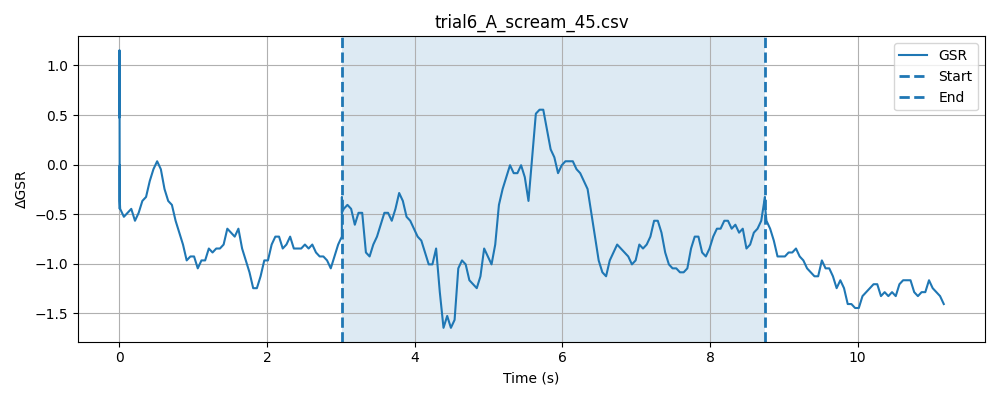

Values plotted in this chart, from the file beside it:
timestamp, elapsed_sec, gsr_raw, phase
1777617670, 0.0002499, 1301, baseline
1777617670, 0.0003459, 1301, baseline
1777617670, 0.0004251, 1301, baseline
1777617670, 0.0005012, 1299, baseline
1777617670, 0.000576, 1301, baseline
1777617670, 0.0006511, 1299, baseline
1777617670, 0.0007272, 1297, baseline
1777617670, 0.0009019, 1298, baseline
1777617670, 0.001099, 1298, baseline
1777617670, 0.001191, 1301, baseline
1777617670, 0.001279, 1299, baseline
1777617670, 0.001366, 1298, baseline
1777617670, 0.001452, 1307, baseline
1777617670, 0.001537, 1303, baseline
1777617670, 0.001622, 1301, baseline
1777617670, 0.001706, 1301, baseline
1777617670, 0.001791, 1301, baseline
1777617670, 0.001876, 1302, baseline
1777617670, 0.001961, 1302, baseline
1777617670, 0.002046, 1301, baseline
1777617670, 0.002131, 1301, baseline
1777617670, 0.002216, 1301, baseline
1777617670, 0.002301, 1301, baseline
1777617670, 0.002385, 1302, baseline
1777617670, 0.002472, 1301, baseline
1777617670, 0.002561, 1301, baseline
1777617670, 0.002647, 1297, baseline
1777617670, 0.002731, 1301, baseline
1777617670, 0.002816, 1300, baseline
1777617670, 0.002901, 1301, baseline
1777617670, 0.002986, 1301, baseline
1777617670, 0.003071, 1298, baseline
1777617670, 0.003184, 1301, baseline
1777617670, 0.003268, 1300, baseline
1777617670, 0.003353, 1301, baseline
1777617670, 0.003438, 1301, baseline
1777617670, 0.003523, 1301, baseline
1777617670, 0.003607, 1303, baseline
1777617670, 0.003692, 1302, baseline
1777617670, 0.003777, 1301, baseline
1777617670, 0.00389, 1301, baseline
1777617670, 0.003996, 1300, baseline
1777617670, 0.004081, 1301, baseline
1777617670, 0.004164, 1300, baseline
1777617670, 0.004249, 1301, baseline
1777617670, 0.004334, 1299, baseline
1777617670, 0.004418, 1301, baseline
1777617670, 0.004502, 1303, baseline
1777617670, 0.004586, 1302, baseline
1777617670, 0.00467, 1302, baseline
1777617670, 0.004755, 1301, baseline
1777617670, 0.004839, 1302, baseline
1777617670, 0.004907, 1301, baseline
1777617670, 0.004974, 1301, baseline
1777617670, 0.00504, 1300, baseline
1777617670, 0.005108, 1300, baseline
1777617670, 0.005175, 1302, baseline
1777617670, 0.005241, 1302, baseline
1777617670, 0.005308, 1302, baseline
1777617670, 0.005373, 1301, baseline
... 298 more rows
